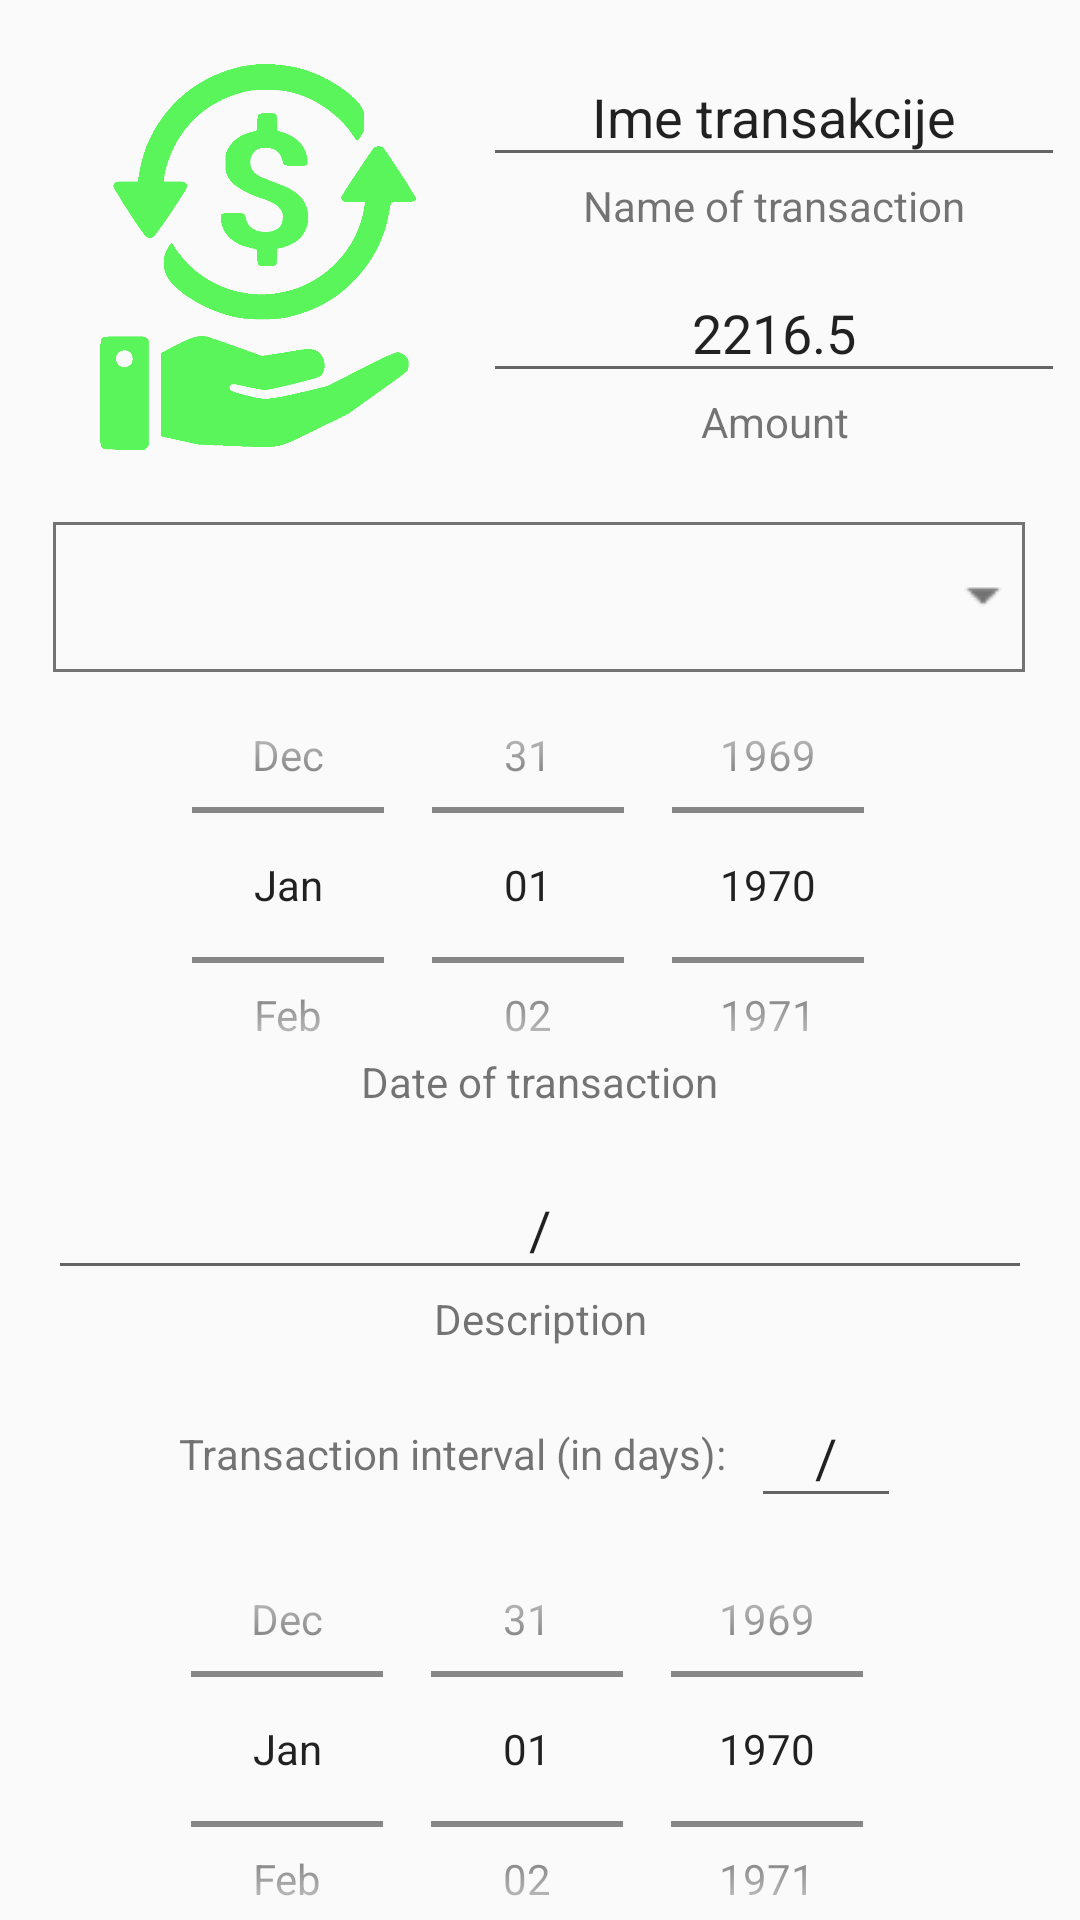

Android layout source for this screen:
<!-- AndroidManifest.xml: application theme AppTheme -->
<!-- res/layout/fragment_detail.xml -->
<?xml version="1.0" encoding="utf-8"?>
<androidx.constraintlayout.widget.ConstraintLayout
    xmlns:android="http://schemas.android.com/apk/res/android"
    xmlns:app="http://schemas.android.com/apk/res-auto"
    xmlns:tools="http://schemas.android.com/tools"
    android:layout_width="match_parent"
    android:layout_height="match_parent">

    <DatePicker
        android:id="@+id/endDate"
        android:layout_width="250dp"
        android:layout_height="162dp"
        android:layout_marginTop="53dp"
        android:calendarViewShown="false"
        android:datePickerMode="spinner"
        app:layout_constraintEnd_toEndOf="parent"
        app:layout_constraintHorizontal_bias="0.496"
        app:layout_constraintStart_toStartOf="parent"
        app:layout_constraintTop_toBottomOf="@+id/textView5" />

    <EditText
        android:id="@+id/description"
        android:layout_width="0dp"
        android:layout_height="44dp"
        android:layout_marginStart="16dp"
        android:layout_marginTop="230dp"
        android:layout_marginEnd="16dp"
        android:ems="10"
        android:gravity="center"
        android:inputType="textPersonName"
        android:text="/"
        app:layout_constraintEnd_toEndOf="parent"
        app:layout_constraintStart_toStartOf="parent"
        app:layout_constraintTop_toBottomOf="@+id/ikonica" />

    <TextView
        android:id="@+id/textView5"
        android:layout_width="wrap_content"
        android:layout_height="19dp"
        android:text="Description"
        app:layout_constraintEnd_toEndOf="parent"
        app:layout_constraintStart_toStartOf="parent"
        app:layout_constraintTop_toBottomOf="@+id/description" />

    <EditText
        android:id="@+id/amount"
        android:layout_width="194dp"
        android:layout_height="43dp"
        android:layout_marginTop="10dp"
        android:ems="10"
        android:gravity="center"
        android:inputType="textPersonName"
        android:text="2216.5"
        app:layout_constraintEnd_toEndOf="parent"
        app:layout_constraintStart_toEndOf="@+id/ikonica"
        app:layout_constraintTop_toBottomOf="@+id/textView" />

    <TextView
        android:id="@+id/textView3"
        android:layout_width="wrap_content"
        android:layout_height="wrap_content"
        android:text="Amount"
        app:layout_constraintEnd_toEndOf="parent"
        app:layout_constraintHorizontal_bias="0.503"
        app:layout_constraintStart_toEndOf="@+id/ikonica"
        app:layout_constraintTop_toBottomOf="@+id/amount" />

    <ImageView
        android:id="@+id/ikonica"
        android:layout_width="140dp"
        android:layout_height="140dp"
        android:layout_marginStart="16dp"
        android:layout_marginTop="16dp"
        app:layout_constraintStart_toStartOf="parent"
        app:layout_constraintTop_toTopOf="parent"
        app:srcCompat="@drawable/anytype" />

    <EditText
        android:id="@+id/title"
        android:layout_width="194dp"
        android:layout_height="43dp"
        android:layout_marginTop="16dp"
        android:ems="10"
        android:gravity="center"
        android:inputType="textPersonName"
        android:text="Ime transakcije"
        app:layout_constraintEnd_toEndOf="parent"
        app:layout_constraintStart_toEndOf="@+id/ikonica"
        app:layout_constraintTop_toTopOf="parent" />

    <DatePicker
        android:id="@+id/date"
        android:layout_width="250dp"
        android:layout_height="162dp"
        android:layout_marginTop="58dp"
        android:calendarViewShown="false"
        android:datePickerMode="spinner"
        app:layout_constraintEnd_toEndOf="parent"
        app:layout_constraintStart_toStartOf="parent"
        app:layout_constraintTop_toBottomOf="@+id/ikonica" />

    <Spinner
        android:id="@+id/typeSpinner"
        android:layout_width="324dp"
        android:layout_height="50dp"
        android:layout_marginTop="24dp"
        android:background="@drawable/spinner_border"
        app:layout_constraintEnd_toEndOf="parent"
        app:layout_constraintHorizontal_bias="0.494"
        app:layout_constraintStart_toStartOf="parent"
        app:layout_constraintTop_toBottomOf="@+id/textView3" />

    <TextView
        android:id="@+id/textView"
        android:layout_width="wrap_content"
        android:layout_height="wrap_content"
        android:text="Name of transaction"
        app:layout_constraintEnd_toEndOf="parent"
        app:layout_constraintStart_toEndOf="@+id/ikonica"
        app:layout_constraintTop_toBottomOf="@+id/title" />

    <TextView
        android:id="@+id/textView6"
        android:layout_width="wrap_content"
        android:layout_height="wrap_content"
        android:layout_marginStart="83dp"
        android:layout_marginTop="45dp"
        android:text="Transaction interval (in days):"
        app:layout_constraintEnd_toStartOf="@+id/interval"
        app:layout_constraintHorizontal_bias="0.0"
        app:layout_constraintStart_toStartOf="parent"
        app:layout_constraintTop_toBottomOf="@+id/description" />

    <EditText
        android:id="@+id/interval"
        android:layout_width="50dp"
        android:layout_height="44dp"
        android:layout_marginStart="8dp"
        android:layout_marginTop="13dp"
        android:layout_marginEnd="83dp"
        android:ems="10"
        android:gravity="center"
        android:inputType="textPersonName"
        android:text="/"
        app:layout_constraintEnd_toEndOf="parent"
        app:layout_constraintStart_toEndOf="@+id/textView6"
        app:layout_constraintTop_toBottomOf="@+id/textView5" />

    <Button
        android:id="@+id/delete"
        android:layout_width="170dp"
        android:layout_height="50dp"
        android:layout_marginStart="41dp"
        android:layout_marginTop="5dp"
        android:layout_marginEnd="32dp"
        android:layout_marginBottom="16dp"
        android:text="Delete"
        app:layout_constraintBottom_toBottomOf="parent"
        app:layout_constraintEnd_toStartOf="@+id/save"
        app:layout_constraintHorizontal_bias="0.0"
        app:layout_constraintStart_toStartOf="parent"
        app:layout_constraintTop_toBottomOf="@+id/endDateTextView" />

    <Button
        android:id="@+id/save"
        android:layout_width="170dp"
        android:layout_height="50dp"
        android:layout_marginTop="5dp"
        android:layout_marginEnd="48dp"
        android:layout_marginBottom="16dp"
        android:text="Save"
        app:layout_constraintBottom_toBottomOf="parent"
        app:layout_constraintEnd_toEndOf="parent"
        app:layout_constraintStart_toEndOf="@+id/delete"
        app:layout_constraintTop_toBottomOf="@+id/endDateTextView" />

    <TextView
        android:id="@+id/endDateTextView"
        android:layout_width="wrap_content"
        android:layout_height="wrap_content"
        android:layout_marginTop="135dp"
        android:text="End date of transaction"
        app:layout_constraintEnd_toEndOf="parent"
        app:layout_constraintStart_toStartOf="parent"
        app:layout_constraintTop_toBottomOf="@+id/interval" />

    <TextView
        android:id="@+id/dateTextView"
        android:layout_width="wrap_content"
        android:layout_height="wrap_content"
        android:layout_marginTop="195dp"
        android:text="Date of transaction"
        app:layout_constraintEnd_toEndOf="parent"
        app:layout_constraintStart_toStartOf="parent"
        app:layout_constraintTop_toBottomOf="@+id/ikonica" />

</androidx.constraintlayout.widget.ConstraintLayout>
<!-- resources referenced by this layout -->
<resources>
  <!-- drawable anytype: png bitmap (drawable, 10606 bytes) -->
  <!-- drawable spinner_border (drawable) -->
  <?xml version="1.0" encoding="utf-8"?>
  <selector xmlns:android="http://schemas.android.com/apk/res/android">
  
      <item><layer-list>
  
          <item><shape>
  
  
              <stroke android:width="1dip" android:color="#737373" />
  
              <padding android:bottom="3dp" android:left="3dp" android:right="3dp" android:top="3dp" />
  
          </shape></item>
  
          <item ><bitmap android:gravity="right|center" android:src="@drawable/ic_spinner" />
  
          </item>
  
      </layer-list></item>
  
  
  </selector>
  <style name="AppTheme" parent="Theme.AppCompat.Light.DarkActionBar">
          
          <item name="colorPrimary">@color/colorPrimary</item>
          <item name="colorPrimaryDark">@color/colorPrimaryDark</item>
          <item name="colorAccent">@color/colorAccent</item>
      </style>
  <!-- drawable ic_spinner: png bitmap (drawable, 225 bytes) -->
  <color name="colorPrimary">#6200EE</color>
  <color name="colorPrimaryDark">#3700B3</color>
  <color name="colorAccent">#03DAC5</color>
</resources>
